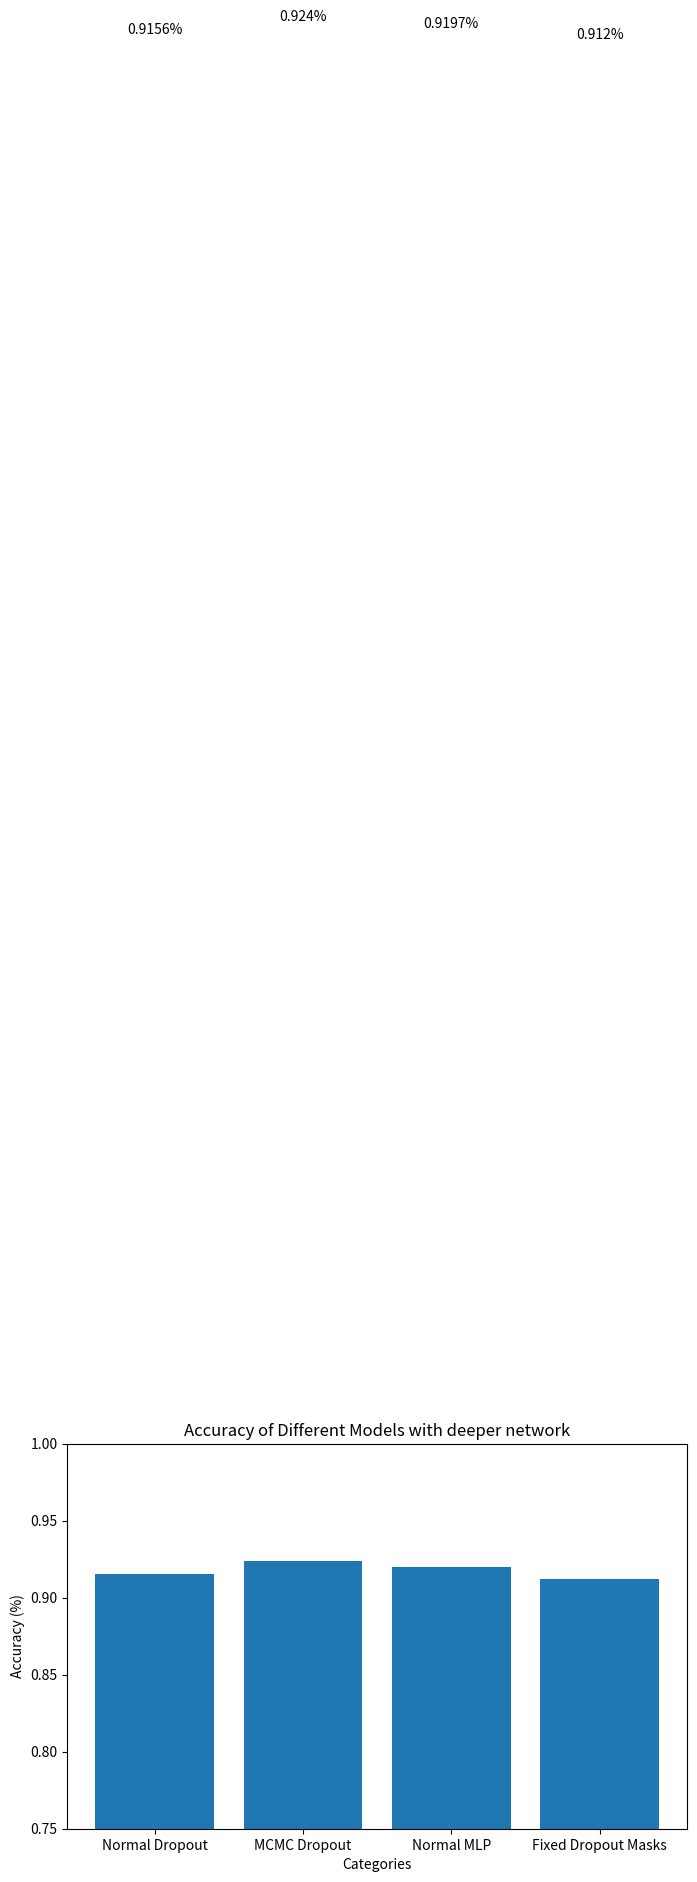

Here is the Python script that generated this plot:
from matplotlib import pyplot as plt


import matplotlib.pyplot as plt

# Categories and their accuracies
categories = ['Normal Dropout', 'MCMC Dropout', 'Normal MLP', 'Fixed Dropout Masks']
accuracies = [0.9156, 0.924, 0.9197, 0.912]  # Example accuracy percentages

# Create the bar plot
plt.figure(figsize=(8, 5))
plt.bar(categories, accuracies)

# Labels and title
plt.xlabel('Categories')
plt.ylabel('Accuracy (%)')
plt.title('Accuracy of Different Models with deeper network')
plt.ylim(0.75, 1)

# Show values on top of bars
for i, acc in enumerate(accuracies):
    plt.text(i, acc + 1, f"{acc}%", ha='center')

# Display the plot
plt.savefig('deep_network.png')